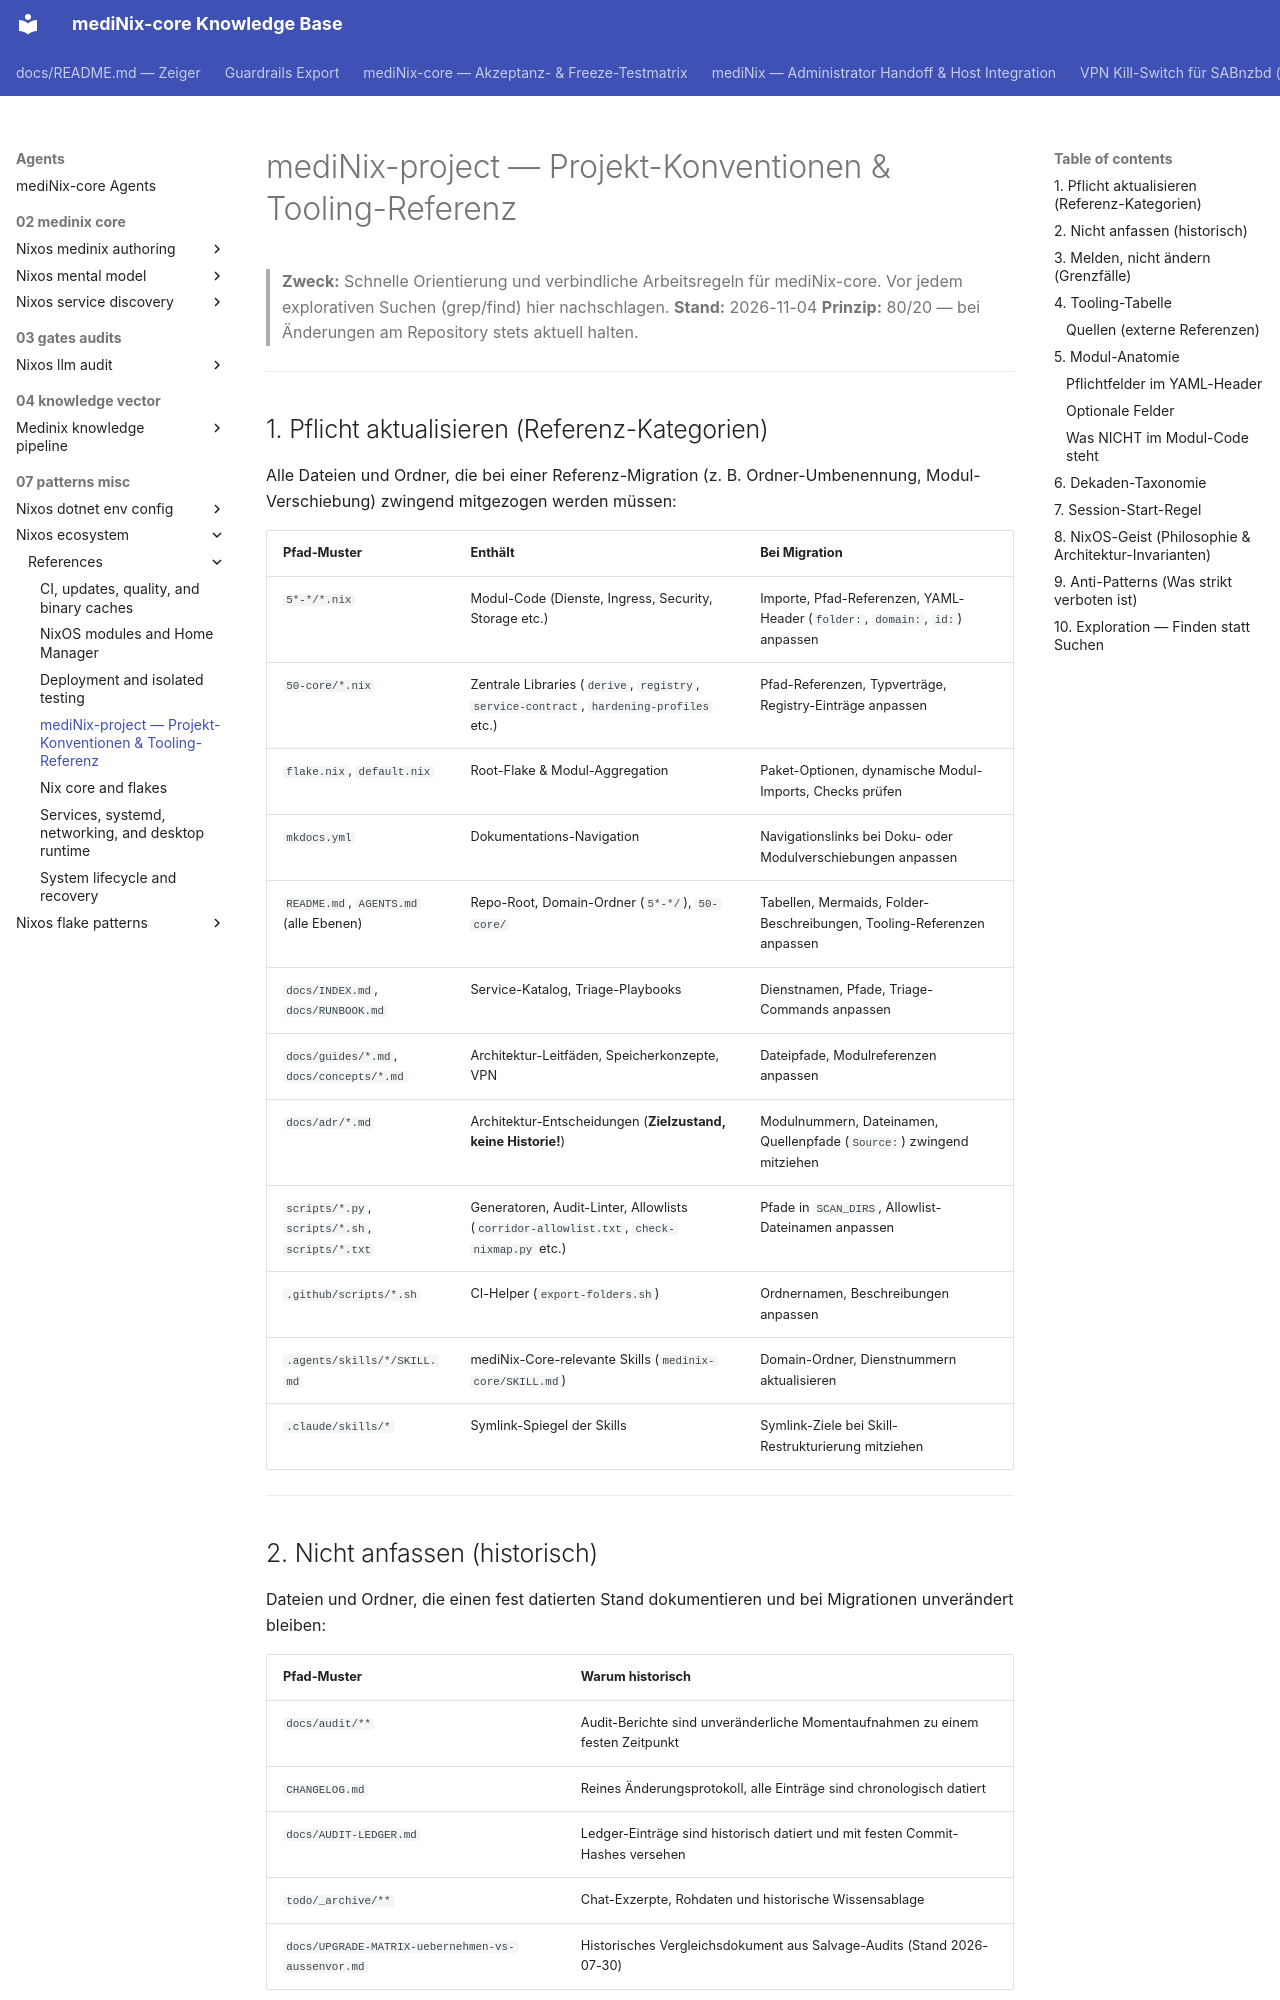

repository: grapefruit89/mediNix-core · page: agents/07-patterns-misc/nixos-ecosystem/references/medinix-project/index.html · generator: mkdocs

# mediNix-project — Projekt-Konventionen & Tooling-Referenz

> **Zweck:** Schnelle Orientierung und verbindliche Arbeitsregeln für mediNix-core. Vor jedem explorativen Suchen (grep/find) hier nachschlagen.
> **Stand:** 2026-11-04
> **Prinzip:** 80/20 — bei Änderungen am Repository stets aktuell halten.

---

## 1. Pflicht aktualisieren (Referenz-Kategorien)

Alle Dateien und Ordner, die bei einer Referenz-Migration (z. B. Ordner-Umbenennung, Modul-Verschiebung) zwingend mitgezogen werden müssen:

| Pfad-Muster | Enthält | Bei Migration |
|---|---|---|
| `5*-*/*.nix` | Modul-Code (Dienste, Ingress, Security, Storage etc.) | Importe, Pfad-Referenzen, YAML-Header (`folder:`, `domain:`, `id:`) anpassen |
| `50-core/*.nix` | Zentrale Libraries (`derive`, `registry`, `service-contract`, `hardening-profiles` etc.) | Pfad-Referenzen, Typverträge, Registry-Einträge anpassen |
| `flake.nix`, `default.nix` | Root-Flake & Modul-Aggregation | Paket-Optionen, dynamische Modul-Imports, Checks prüfen |
| `mkdocs.yml` | Dokumentations-Navigation | Navigationslinks bei Doku- oder Modulverschiebungen anpassen |
| `README.md`, `AGENTS.md` (alle Ebenen) | Repo-Root, Domain-Ordner (`5*-*/`), `50-core/` | Tabellen, Mermaids, Folder-Beschreibungen, Tooling-Referenzen anpassen |
| `docs/INDEX.md`, `docs/RUNBOOK.md` | Service-Katalog, Triage-Playbooks | Dienstnamen, Pfade, Triage-Commands anpassen |
| `docs/guides/*.md`, `docs/concepts/*.md` | Architektur-Leitfäden, Speicherkonzepte, VPN | Dateipfade, Modulreferenzen anpassen |
| `docs/adr/*.md` | Architektur-Entscheidungen (**Zielzustand, keine Historie!**) | Modulnummern, Dateinamen, Quellenpfade (`Source:`) zwingend mitziehen |
| `scripts/*.py`, `scripts/*.sh`, `scripts/*.txt` | Generatoren, Audit-Linter, Allowlists (`corridor-allowlist.txt`, `check-nixmap.py` etc.) | Pfade in `SCAN_DIRS`, Allowlist-Dateinamen anpassen |
| `.github/scripts/*.sh` | CI-Helper (`export-folders.sh`) | Ordnernamen, Beschreibungen anpassen |
| `.agents/skills/*/SKILL.md` | mediNix-Core-relevante Skills (`medinix-core/SKILL.md`) | Domain-Ordner, Dienstnummern aktualisieren |
| `.claude/skills/*` | Symlink-Spiegel der Skills | Symlink-Ziele bei Skill-Restrukturierung mitziehen |

---

## 2. Nicht anfassen (historisch)

Dateien und Ordner, die einen fest datierten Stand dokumentieren und bei Migrationen unverändert bleiben:

| Pfad-Muster | Warum historisch |
|---|---|
| `docs/audit/**` | Audit-Berichte sind unveränderliche Momentaufnahmen zu einem festen Zeitpunkt |
| `CHANGELOG.md` | Reines Änderungsprotokoll, alle Einträge sind chronologisch datiert |
| `docs/AUDIT-LEDGER.md` | Ledger-Einträge sind historisch datiert und mit festen Commit-Hashes versehen |
| `todo/_archive/**` | Chat-Exzerpte, Rohdaten und historische Wissensablage |
| `docs/UPGRADE-MATRIX-uebernehmen-vs-aussenvor.md` | Historisches Vergleichsdokument aus Salvage-Audits (Stand 2026-07-30) |

---
